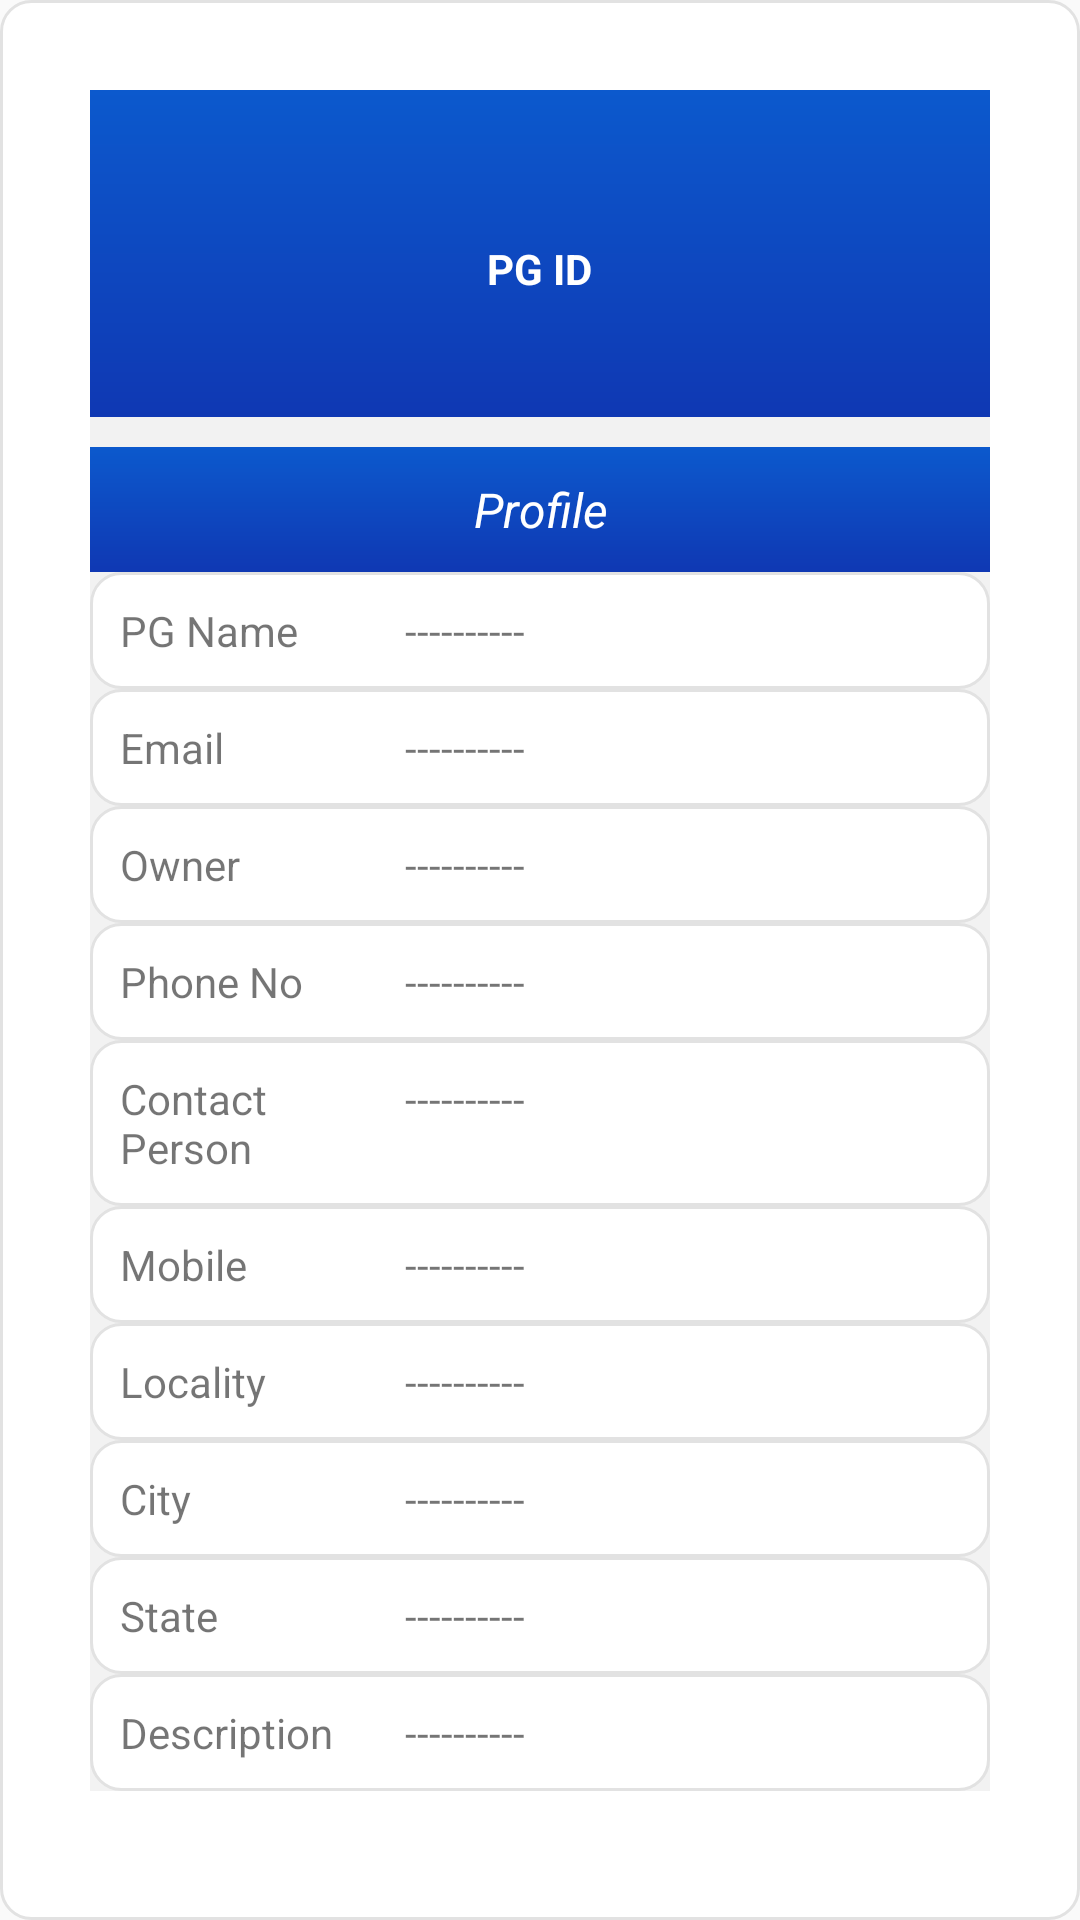

Android layout source for this screen:
<!-- AndroidManifest.xml: application theme AppTheme -->
<!-- res/layout/fragment_profile_frag.xml -->
<?xml version="1.0" encoding="utf-8"?>
<ScrollView xmlns:android="http://schemas.android.com/apk/res/android"
xmlns:app="http://schemas.android.com/apk/res-auto"
xmlns:tools="http://schemas.android.com/tools"
android:layout_width="match_parent"
android:layout_height="match_parent"
tools:context=".PG_manager_profile.admin_profile_frag"
android:padding="10dp"
    android:background="@drawable/custom_edit_text"
android:orientation="vertical">


<LinearLayout
    android:layout_width="match_parent"
    android:layout_height="match_parent"
    android:background="@color/background_color"
    android:orientation="vertical"
    android:layout_margin="20dp">

    <LinearLayout
        android:layout_width="match_parent"
        android:layout_height="109dp"
        android:background="@drawable/gradient3"
        android:orientation="vertical">

        <TextView
            android:id="@+id/pgid"
            android:layout_width="wrap_content"
            android:layout_height="wrap_content"
            android:layout_gravity="center"
            android:textStyle="bold"
            android:textColor="@color/btnTextColor"
            android:layout_marginTop="50dp"
            android:text="PG ID" />
    </LinearLayout>
    <TextView
        android:layout_width="match_parent"
        android:layout_height="wrap_content"
        android:layout_marginTop="10dp"
        android:gravity="center"
        android:padding="10dp"
        android:textColor="@color/btnTextColor"
        android:background="@drawable/gradient3"
        android:textStyle="italic"
        android:textSize="16sp"
        android:text="Profile"/>
    <LinearLayout
        android:layout_width="match_parent"
        android:layout_height="wrap_content"
        android:background="@drawable/custom_edit_text"
        android:orientation="horizontal">

        <TextView
            android:layout_width="95dp"
            android:layout_height="wrap_content"
            android:text="PG Name" />

        <TextView
            android:id="@+id/pgname"
            android:layout_width="wrap_content"
            android:layout_height="wrap_content"
            android:text="----------" />
    </LinearLayout>
    <LinearLayout
        android:layout_width="match_parent"
        android:layout_height="wrap_content"
        android:background="@drawable/custom_edit_text"
        android:orientation="horizontal">

        <TextView
            android:layout_width="95dp"
            android:layout_height="wrap_content"
            android:text="Email" />
        <TextView
            android:id="@+id/pgemail"
            android:layout_width="wrap_content"
            android:layout_height="wrap_content"
            android:text="----------" />
    </LinearLayout>

    <LinearLayout
        android:layout_width="match_parent"
        android:layout_height="wrap_content"
        android:background="@drawable/custom_edit_text"
        android:orientation="horizontal">

        <TextView
            android:layout_width="95dp"
            android:layout_height="wrap_content"
            android:text="Owner" />
        <TextView
            android:id="@+id/pgowner"
            android:layout_width="wrap_content"
            android:layout_height="wrap_content"
            android:text="----------" />

    </LinearLayout>
    <LinearLayout
        android:layout_width="match_parent"
        android:layout_height="wrap_content"
        android:background="@drawable/custom_edit_text"
        android:orientation="horizontal">

        <TextView
            android:layout_width="95dp"
            android:layout_height="wrap_content"
            android:text="Phone No" />
        <TextView
            android:id="@+id/pgownerphoneno"
            android:layout_width="wrap_content"
            android:layout_height="wrap_content"
            android:text="----------" />

    </LinearLayout>

    <LinearLayout
        android:layout_width="match_parent"
        android:layout_height="wrap_content"
        android:background="@drawable/custom_edit_text"
        android:orientation="horizontal">

        <TextView
            android:layout_width="95dp"
            android:layout_height="wrap_content"
            android:text="Contact Person" />
        <TextView
            android:id="@+id/pgcontactperson"
            android:layout_width="wrap_content"
            android:layout_height="wrap_content"
            android:text="----------" />

    </LinearLayout>

    <LinearLayout
        android:layout_width="match_parent"
        android:layout_height="wrap_content"
        android:background="@drawable/custom_edit_text"
        android:orientation="horizontal">

        <TextView
            android:layout_width="95dp"
            android:layout_height="wrap_content"
            android:text="Mobile" />
        <TextView
            android:id="@+id/contactpmobile"
            android:layout_width="wrap_content"
            android:layout_height="wrap_content"
            android:text="----------" />

    </LinearLayout>
    <LinearLayout
        android:layout_width="match_parent"
        android:layout_height="wrap_content"
        android:background="@drawable/custom_edit_text"
        android:orientation="horizontal">

        <TextView
            android:layout_width="95dp"
            android:layout_height="wrap_content"
            android:text="Locality" />
        <TextView
            android:id="@+id/pglocality"
            android:layout_width="wrap_content"
            android:layout_height="wrap_content"
            android:text="----------" />

    </LinearLayout>
    <LinearLayout
        android:layout_width="match_parent"
        android:layout_height="wrap_content"
        android:background="@drawable/custom_edit_text"
        android:orientation="horizontal">

        <TextView
            android:layout_width="95dp"
            android:layout_height="wrap_content"
            android:text="City" />
        <TextView
            android:id="@+id/pgcity"
            android:layout_width="wrap_content"
            android:layout_height="wrap_content"
            android:text="----------" />

    </LinearLayout>
    <LinearLayout
        android:layout_width="match_parent"
        android:layout_height="wrap_content"
        android:background="@drawable/custom_edit_text"
        android:orientation="horizontal">

        <TextView
            android:layout_width="95dp"
            android:layout_height="wrap_content"
            android:text="State" />
        <TextView
            android:id="@+id/pgstate"
            android:layout_width="wrap_content"
            android:layout_height="wrap_content"
            android:text="----------" />

    </LinearLayout>
    <LinearLayout
        android:layout_width="match_parent"
        android:layout_height="wrap_content"
        android:background="@drawable/custom_edit_text"
        android:orientation="horizontal">

        <TextView
            android:layout_width="95dp"
            android:layout_height="wrap_content"
            android:text="Description" />
        <TextView
            android:id="@+id/description"
            android:layout_width="wrap_content"
            android:layout_height="wrap_content"
            android:text="----------"
            android:maxHeight="250dp"/>
    </LinearLayout>
</LinearLayout>

</ScrollView>
<!-- resources referenced by this layout -->
<resources>
  <color name="background_color">#F2F2F2</color>
  <color name="btnTextColor">#ffffff</color>
  <!-- drawable custom_edit_text (drawable) -->
  <?xml version="1.0" encoding="utf-8"?>
  <shape xmlns:android="http://schemas.android.com/apk/res/android"
      android:shape="rectangle">
      <stroke
          android:width="1dp"
          android:color="#E2E2E2"/>
      <padding android:right="10dp"
          android:left="10dp"
          android:bottom="10dp"
          android:top="10dp"/>
      <solid android:color="#ffffff" />
      <corners android:radius="10dp" />
  </shape>
  <!-- drawable gradient3 (drawable-v24) -->
  <shape xmlns:android="http://schemas.android.com/apk/res/android"
      android:shape="rectangle">
      <gradient
          android:angle="90"
          android:endColor="#0C59CD"
          android:startColor="#0F38B3" />
      <corners android:radius="0dp" />
  </shape>
  <style name="AppTheme" parent="Theme.AppCompat.Light.DarkActionBar">
          
          <item name="colorPrimary">@color/colorPrimary</item>
          <item name="colorPrimaryDark">@color/colorPrimaryDark</item>
          <item name="colorAccent">@color/colorAccent</item>
      </style>
  <color name="colorPrimary">#E2000000</color>
  <color name="colorPrimaryDark">#E2000000</color>
  <color name="colorAccent">#E2000000</color>
</resources>
